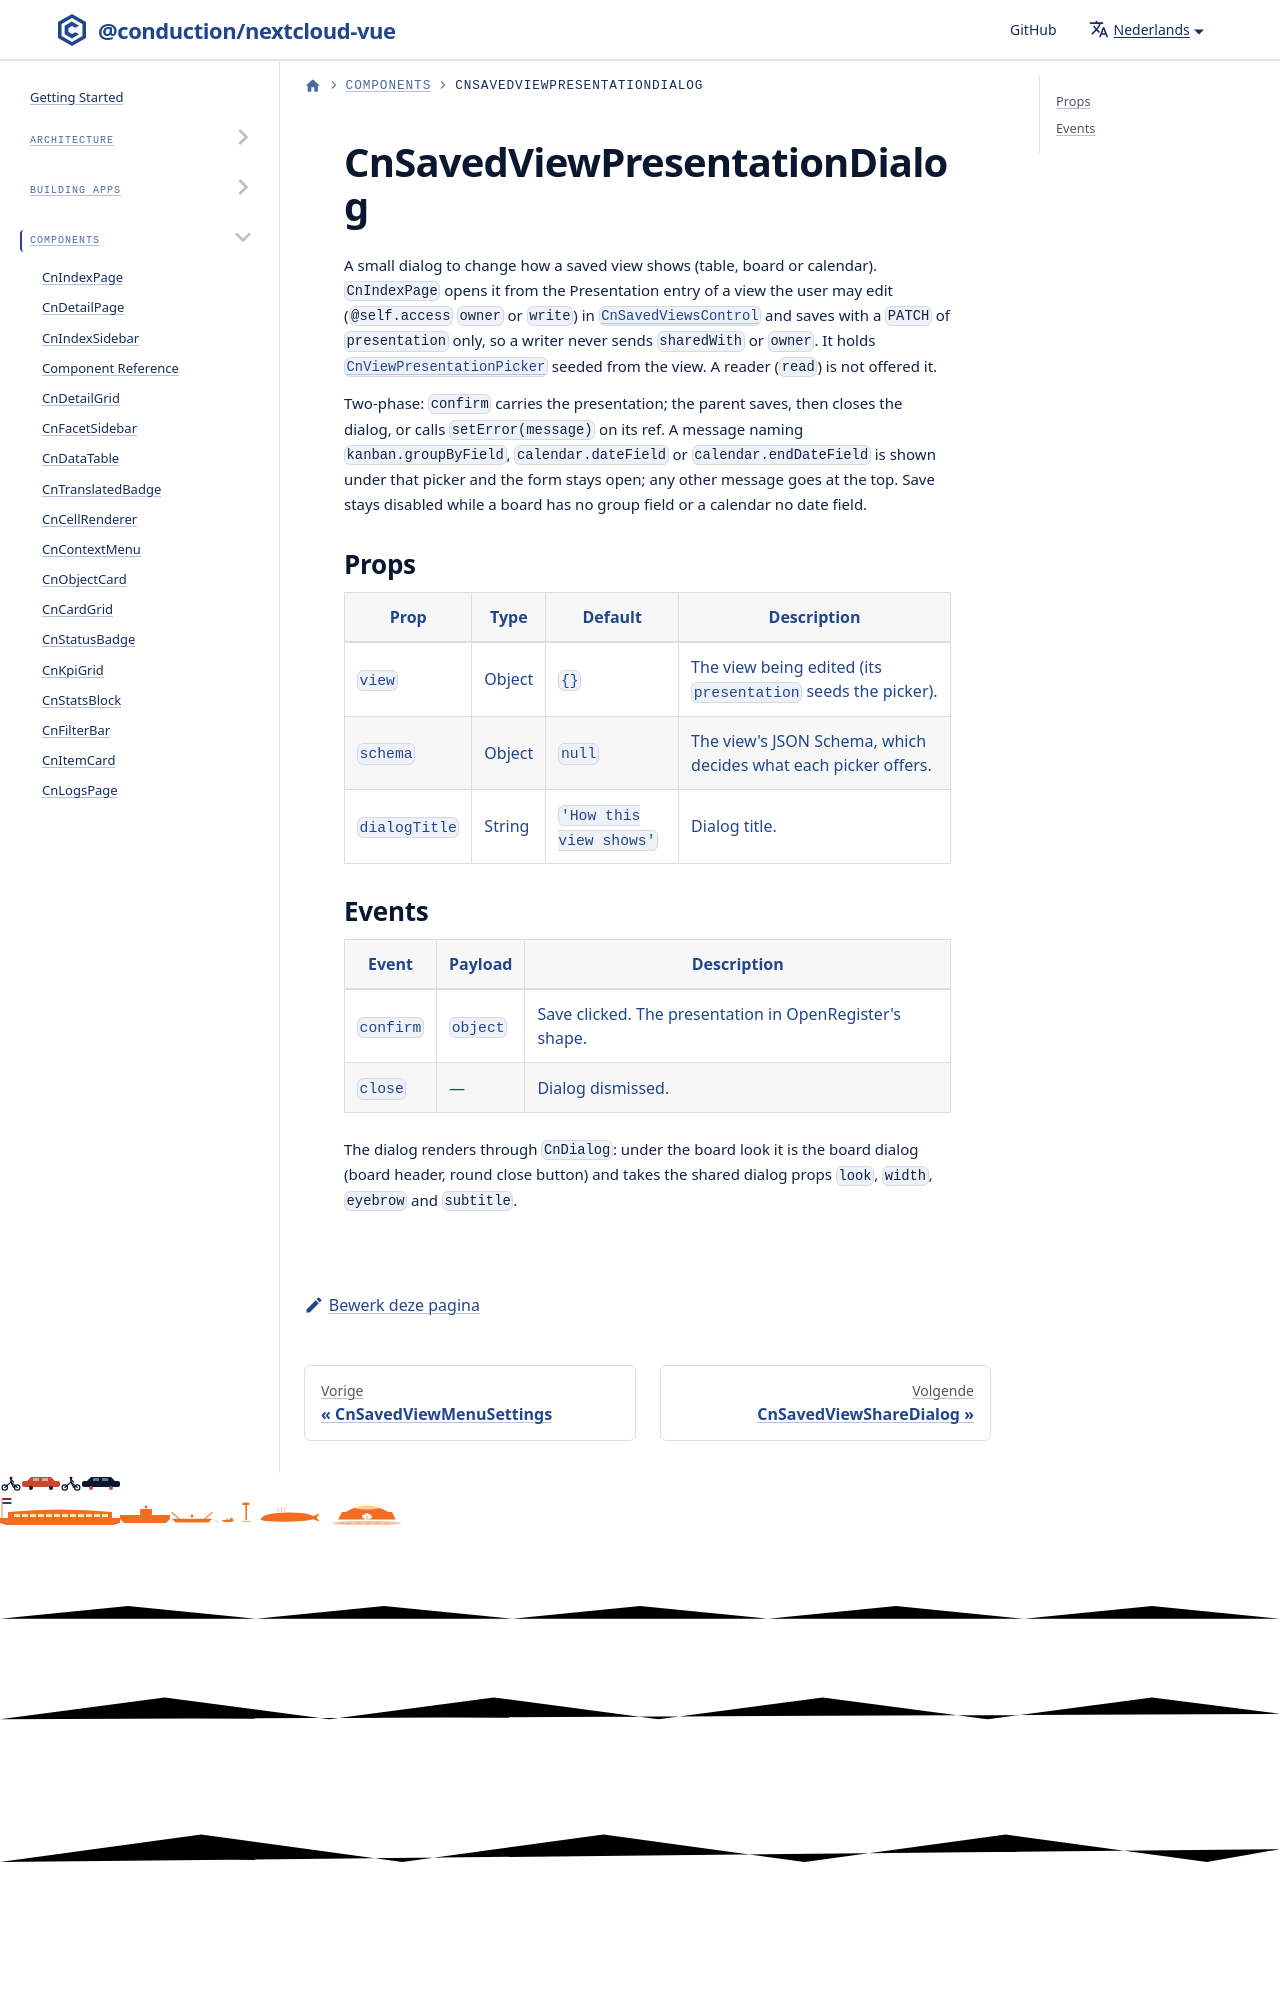

repository: ConductionNL/nextcloud-vue · page: nl/docs/components/cn-saved-view-presentation-dialog/index.html · generator: docusaurus

# CnSavedViewPresentationDialog

A small dialog to change how a saved view shows (table, board or calendar). `CnIndexPage` opens it from the Presentation entry of a view the user may edit (`@self.access` `owner` or `write`) in [`CnSavedViewsControl`](./cn-saved-views-control.md) and saves with a `PATCH` of `presentati
